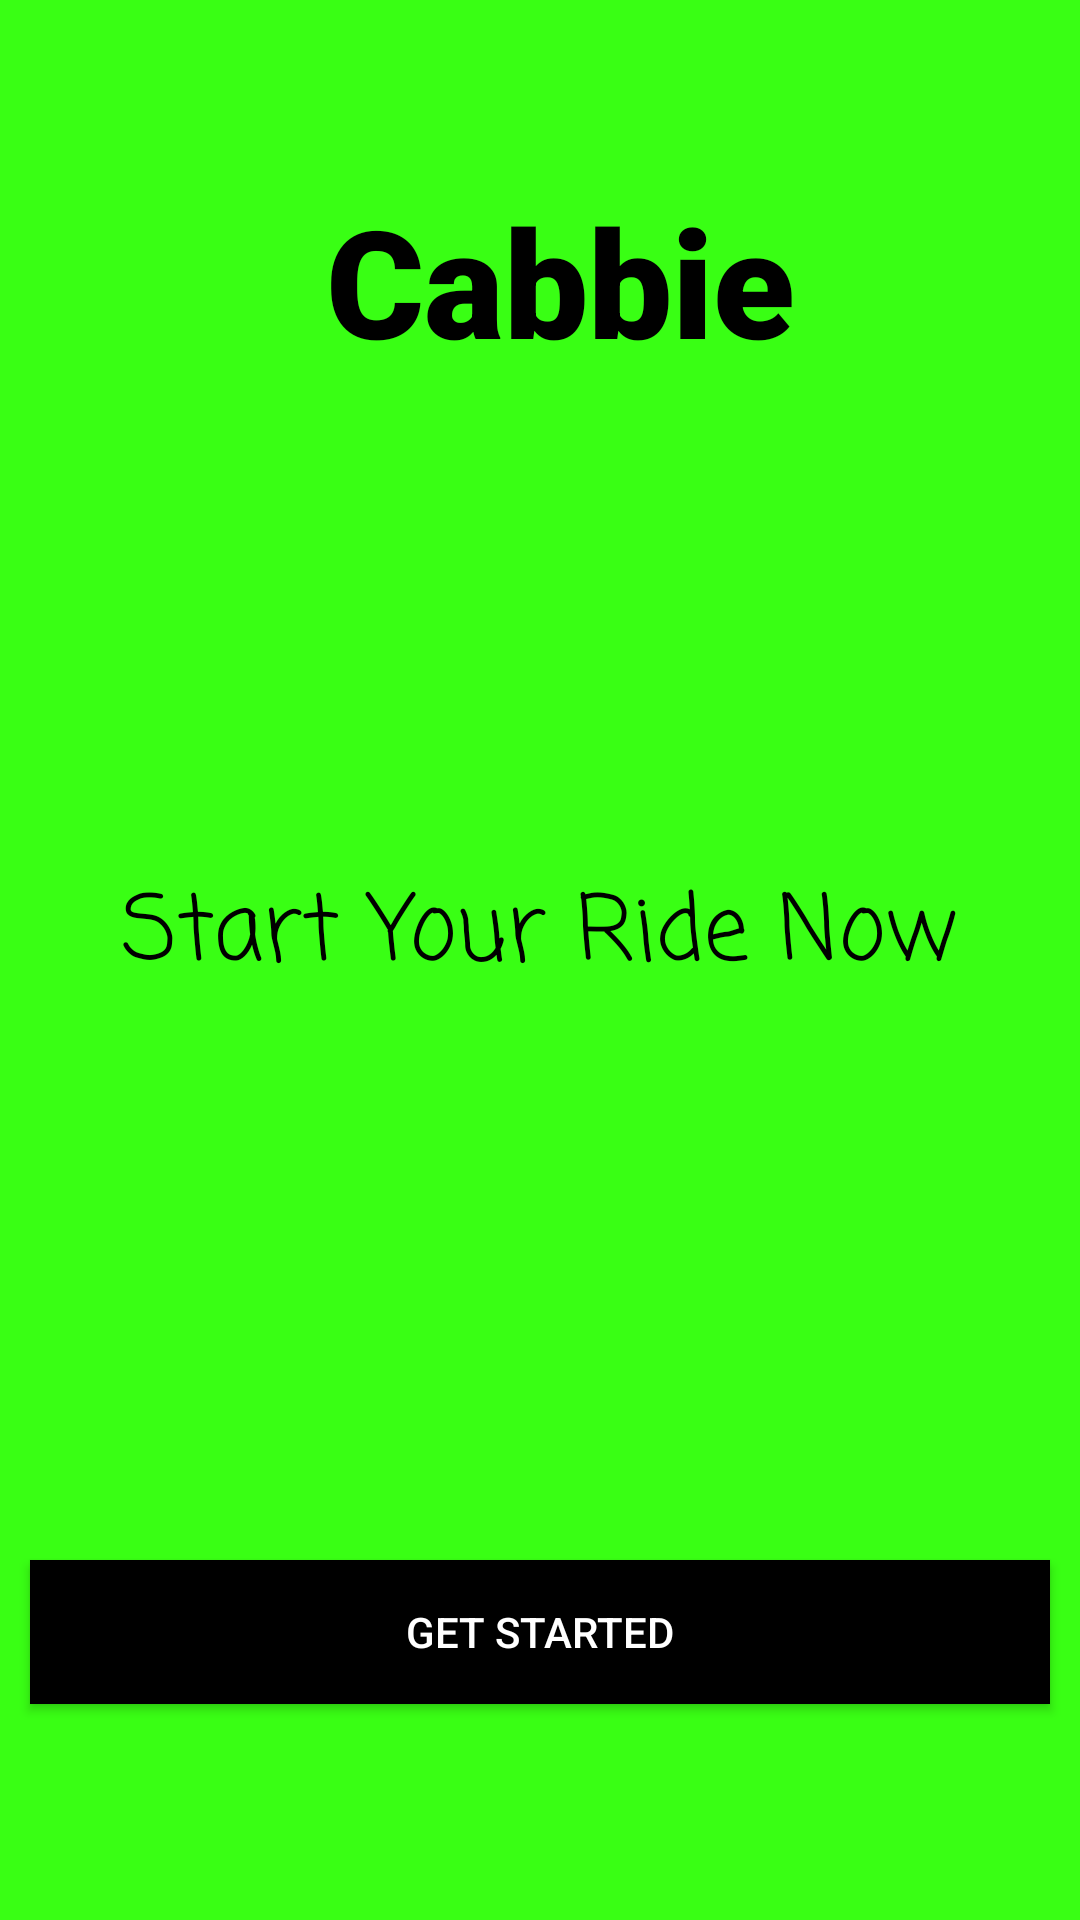

Layout XML and referenced resources for this Android screen:
<!-- AndroidManifest.xml: activity theme Theme.AppCompat.NoActionBar -->
<!-- res/layout/activity_main.xml -->
<?xml version="1.0" encoding="utf-8"?>
<androidx.constraintlayout.widget.ConstraintLayout xmlns:android="http://schemas.android.com/apk/res/android"
    xmlns:app="http://schemas.android.com/apk/res-auto"
    xmlns:tools="http://schemas.android.com/tools"
    android:id="@+id/ConstraintLayout"
    android:layout_width="match_parent"
    android:layout_height="match_parent"
    android:background="#39FF14"
    tools:context=".MainActivity">

    <ImageView
        android:id="@+id/imageView2"
        android:layout_width="wrap_content"
        android:layout_height="wrap_content"
        android:layout_marginTop="84dp"
        app:layout_constraintEnd_toEndOf="parent"
        app:layout_constraintHorizontal_bias="0.0"
        app:layout_constraintStart_toStartOf="parent"
        app:layout_constraintTop_toTopOf="parent"
        app:srcCompat="@drawable/carlogo" />

    <Button
        android:id="@+id/button"
        android:layout_width="match_parent"
        android:layout_height="wrap_content"
        android:layout_marginStart="10dp"
        android:layout_marginEnd="10dp"
        android:layout_marginBottom="72dp"
        android:background="#000000"
        android:onClick="getStarted"
        android:text="Get Started"
        android:textColor="#FFFFFF"
        app:layout_constraintBottom_toBottomOf="parent"
        app:layout_constraintEnd_toEndOf="parent"
        app:layout_constraintHorizontal_bias="1.0"
        app:layout_constraintStart_toStartOf="parent" />

    <TextView
        android:id="@+id/textView"
        android:layout_width="wrap_content"
        android:layout_height="wrap_content"
        android:layout_marginStart="175dp"
        android:layout_marginTop="60dp"
        android:layout_marginEnd="175dp"
        android:fontFamily="sans-serif-black"
        android:text="Cabbie"
        android:textColor="#000000"
        android:textSize="50dp"
        app:layout_constraintEnd_toEndOf="parent"
        app:layout_constraintHorizontal_bias="0.455"
        app:layout_constraintStart_toStartOf="parent"
        app:layout_constraintTop_toTopOf="parent" />

    <TextView
        android:id="@+id/textView2"
        android:layout_width="wrap_content"
        android:layout_height="wrap_content"
        android:layout_marginStart="20dp"
        android:layout_marginTop="79dp"
        android:layout_marginEnd="20dp"
        android:layout_marginBottom="60dp"
        android:fontFamily="casual"
        android:text="Start Your Ride Now"
        android:textColor="#000000"
        android:textSize="30dp"
        app:layout_constraintBottom_toTopOf="@+id/button"
        app:layout_constraintEnd_toEndOf="parent"
        app:layout_constraintStart_toStartOf="parent"
        app:layout_constraintTop_toBottomOf="@+id/imageView2" />
</androidx.constraintlayout.widget.ConstraintLayout>
<!-- resources referenced by this layout -->
<resources>
  <!-- drawable carlogo: png bitmap (drawable, 13155 bytes) -->
</resources>
